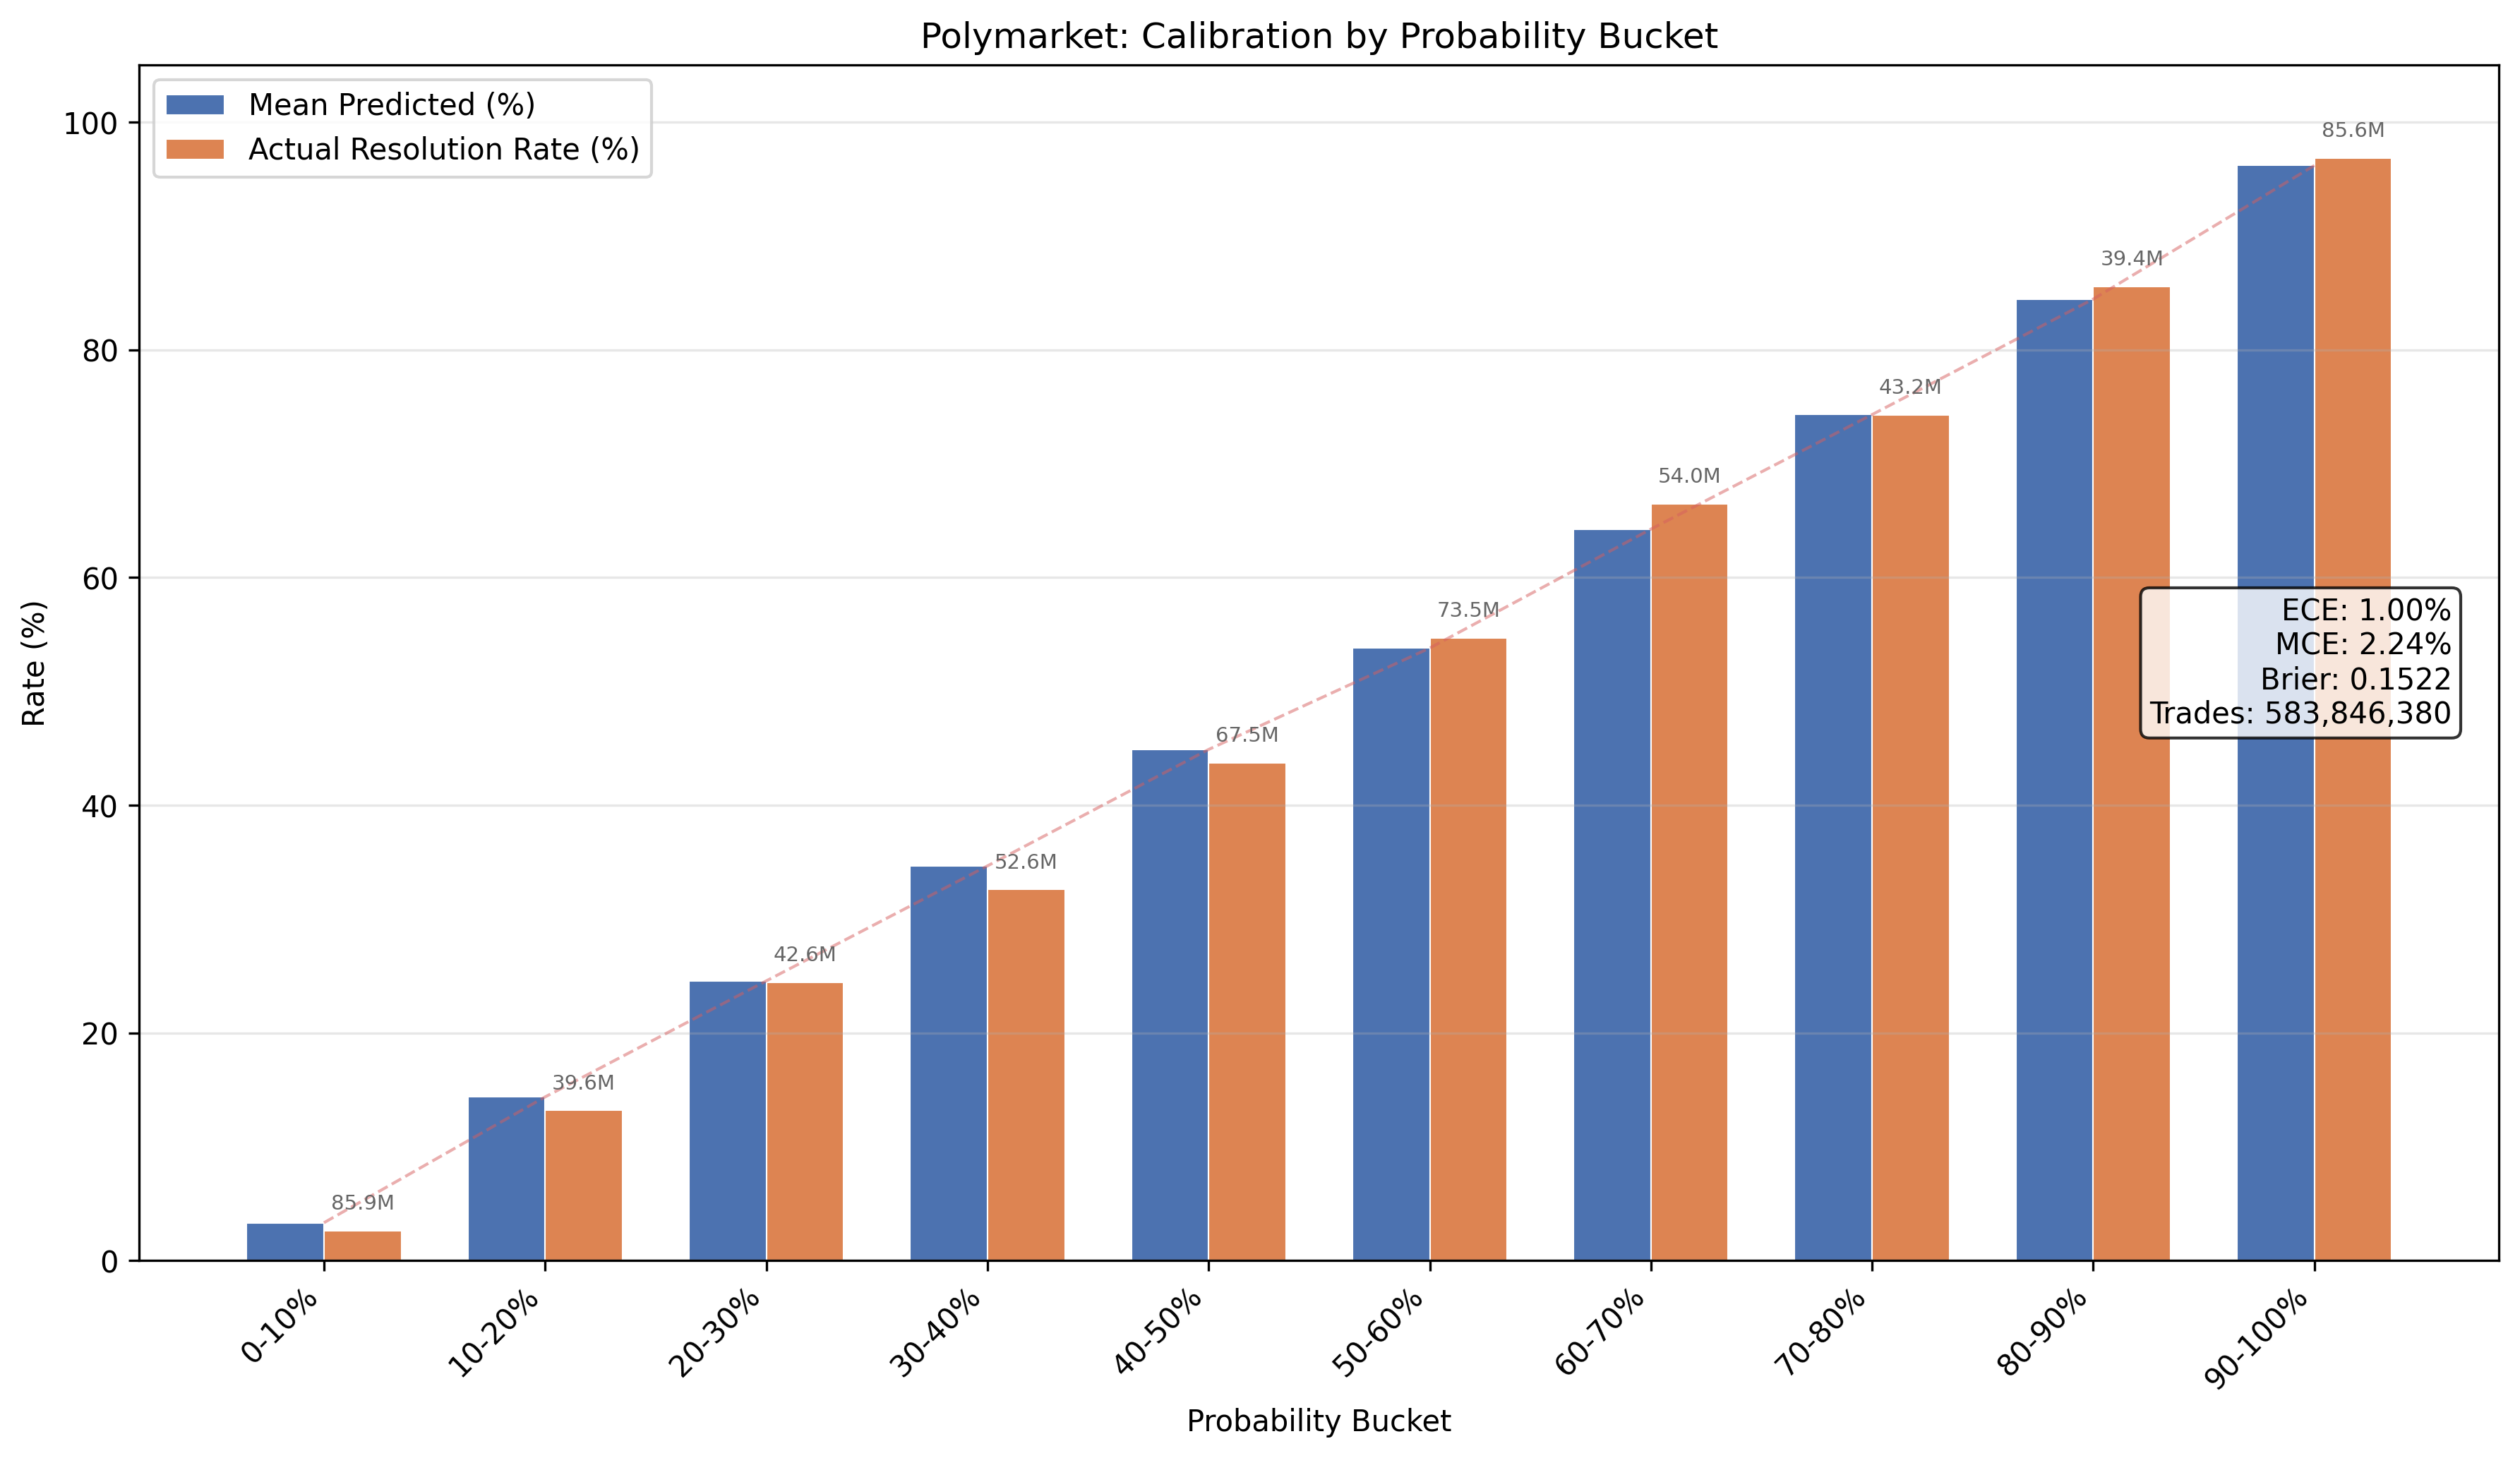

The data file committed next to this chart (first rows):
bucket_low, total_trades, wins, mean_predicted, actual_rate
0.0, 85921194, 2280802, 3.331, 2.655
10.0, 39564771, 5226600, 14.38, 13.21
20.0, 42631116, 10431159, 24.57, 24.47
30.0, 52597852, 17152799, 34.67, 32.61
40.0, 67481210, 29518764, 44.9, 43.74
50.0, 73540617, 40219094, 53.81, 54.69
60.0, 53955642, 35876381, 64.25, 66.49
70.0, 43229651, 32117367, 74.31, 74.29
80.0, 39365044, 33690415, 84.46, 85.58
90.0, 85559283, 82877089, 96.2, 96.87
